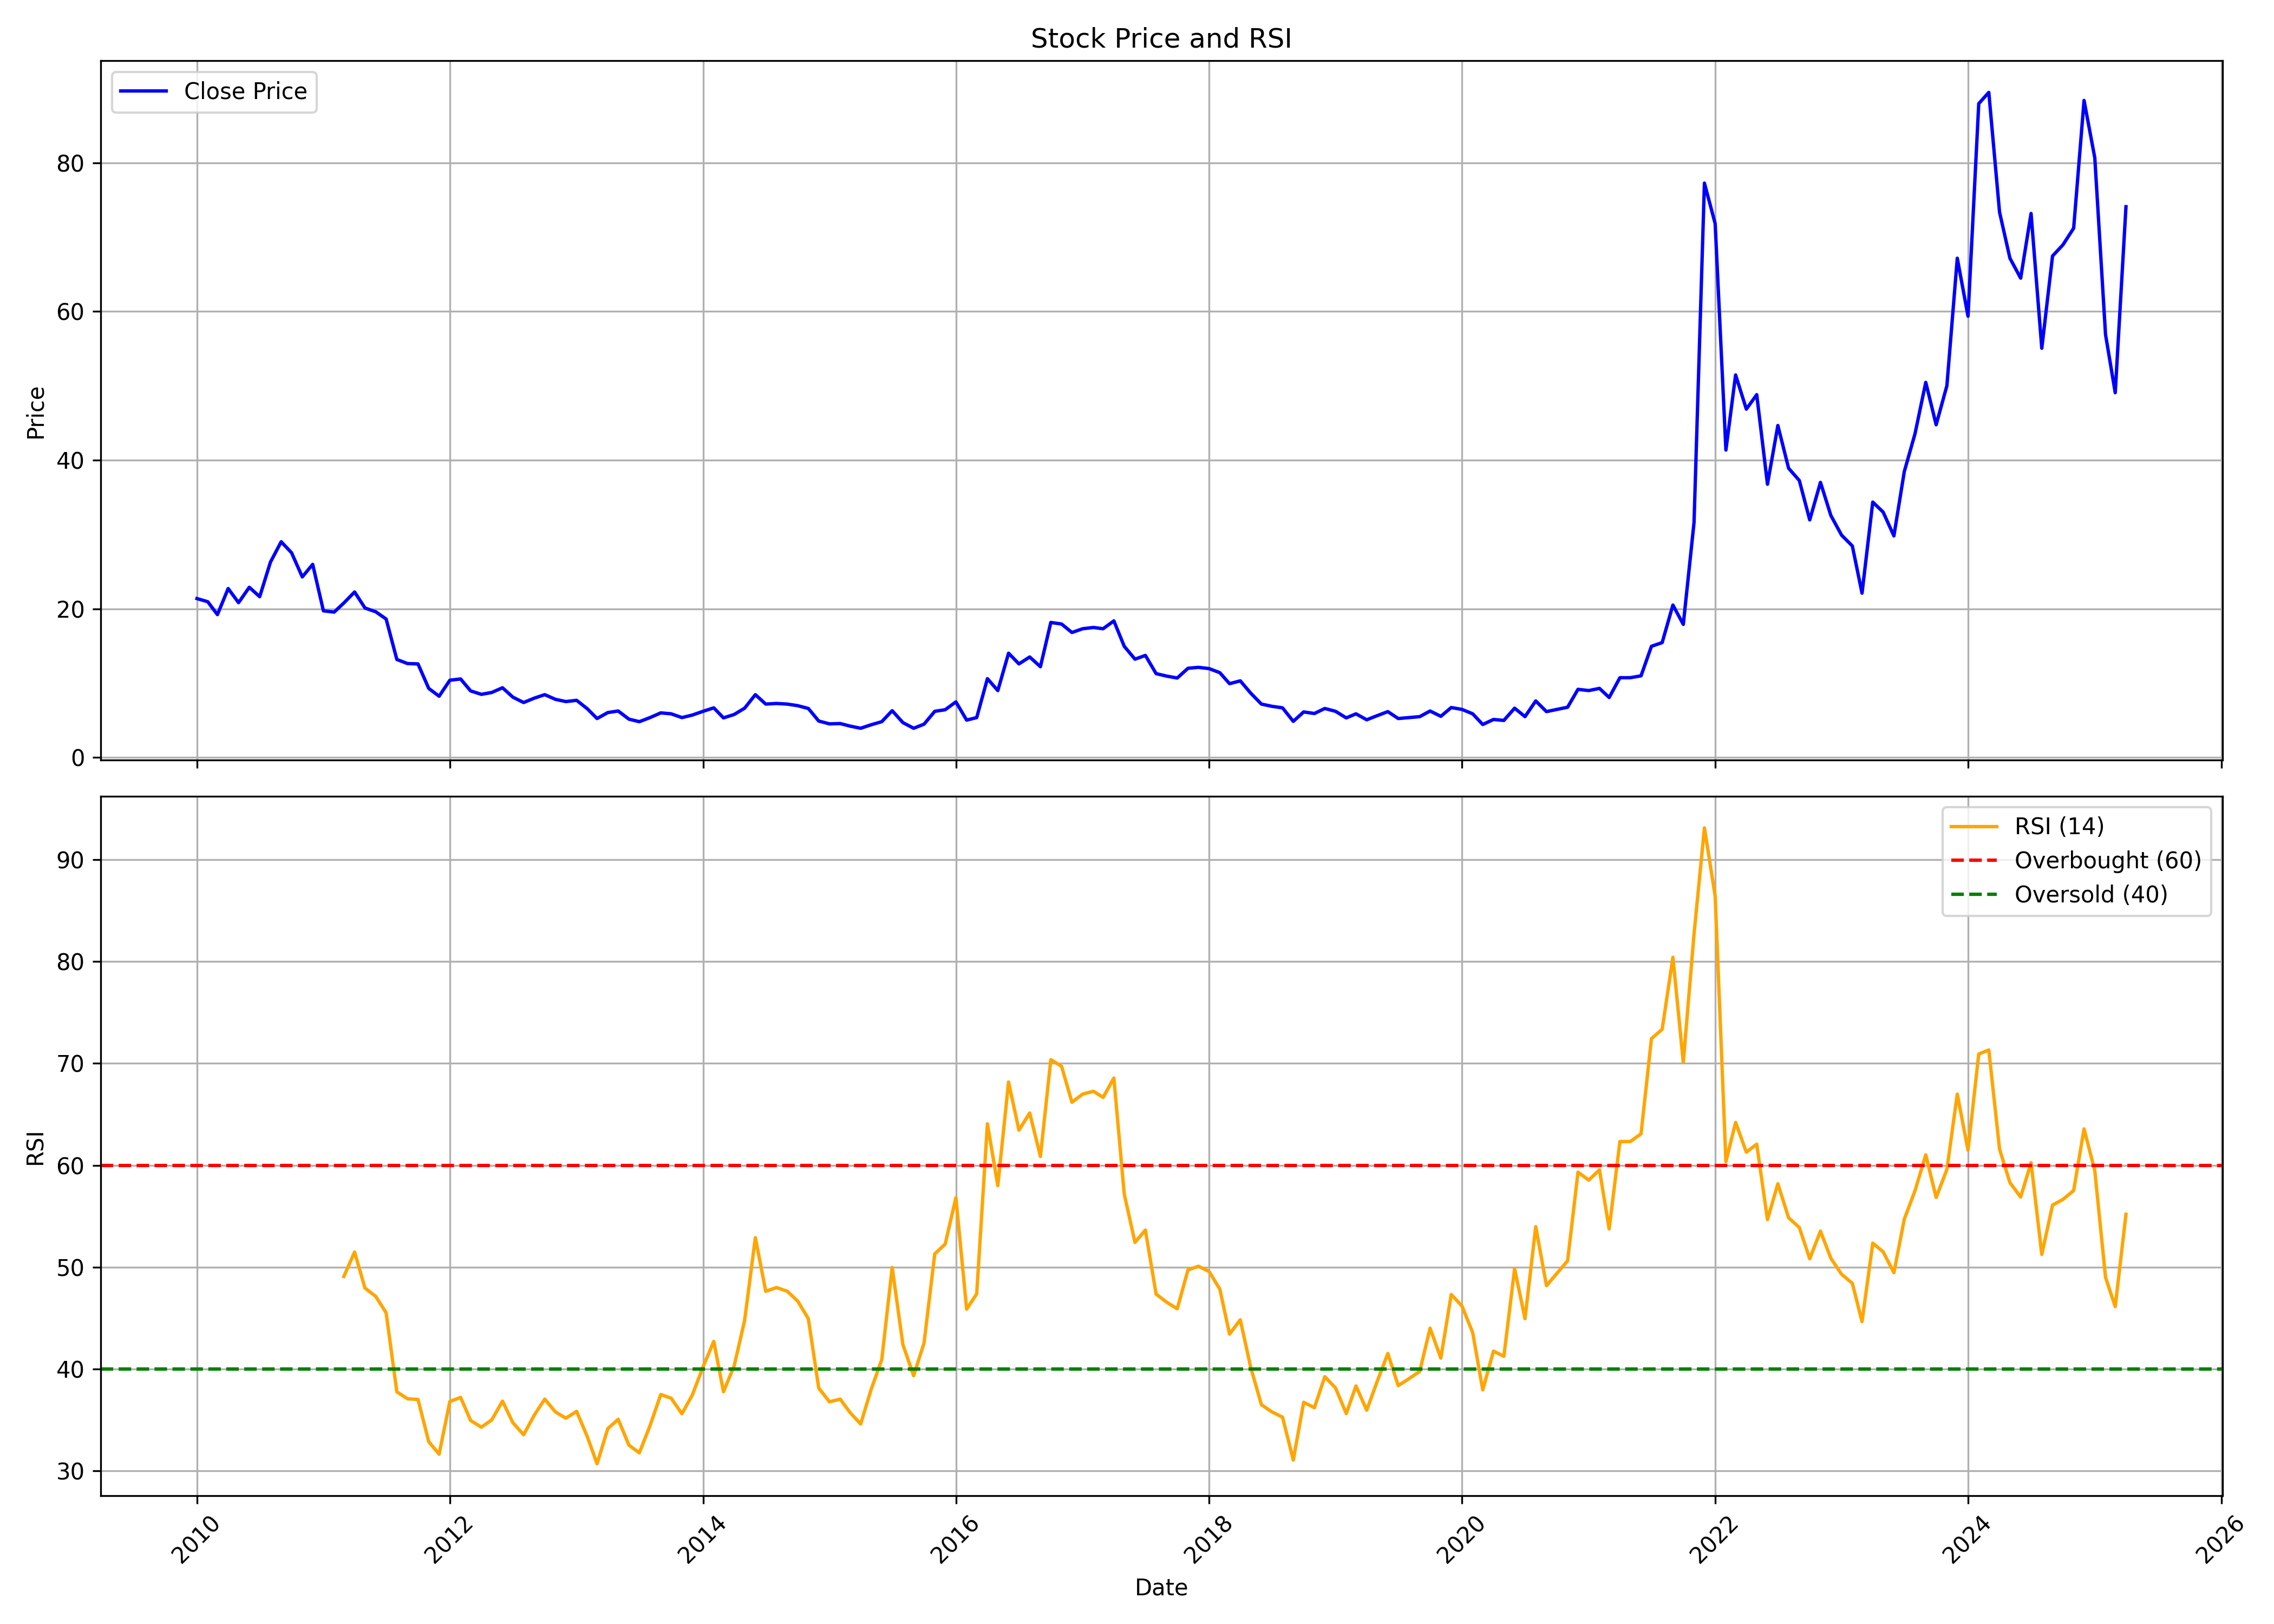

The data file committed next to this chart (first rows):
, Unnamed: 0, date, symbol, open, high, low, close, volume, rsi
0, 0, 2010-01-01, MEGASOFT, 20.99, 29.01, 20.78, 21.37, 1961360, 
1, 1, 2010-02-01, MEGASOFT, 21.12, 25.17, 20.27, 20.95, 318388, 
2, 2, 2010-03-01, MEGASOFT, 20.95, 23.86, 18.46, 19.22, 527198, 
3, 3, 2010-04-01, MEGASOFT, 20.19, 23.65, 19.55, 22.72, 719868, 
4, 4, 2010-05-01, MEGASOFT, 23.14, 23.9, 19.26, 20.82, 547299, 
5, 5, 2010-06-01, MEGASOFT, 20.91, 24.07, 20.4, 22.89, 471315, 
6, 6, 2010-07-01, MEGASOFT, 22.72, 23.14, 20.36, 21.62, 582625, 
7, 7, 2010-08-01, MEGASOFT, 21.92, 28.46, 20.74, 26.27, 2398112, 
8, 8, 2010-09-01, MEGASOFT, 26.61, 34.72, 25.8, 29.01, 3913880, 
9, 9, 2010-10-01, MEGASOFT, 28.93, 30.75, 27.11, 27.54, 360967, 
10, 10, 2010-11-01, MEGASOFT, 26.65, 32.1, 23.48, 24.28, 501340, 
11, 11, 2010-12-01, MEGASOFT, 25.34, 28.3, 22.43, 25.97, 338086, 
12, 12, 2011-01-01, MEGASOFT, 25.8, 28.3, 19.43, 19.72, 267043, 
13, 13, 2011-02-01, MEGASOFT, 19.72, 21.83, 17.95, 19.55, 289130, 
14, 14, 2011-03-01, MEGASOFT, 20.69, 25.17, 19.22, 20.78, 650012, 49.09
15, 15, 2011-04-01, MEGASOFT, 21.37, 26.94, 20.52, 22.26, 590509, 51.47
16, 16, 2011-05-01, MEGASOFT, 22, 24.16, 18.58, 20.1, 249160, 47.95
17, 17, 2011-06-01, MEGASOFT, 20.27, 25.85, 16.13, 19.6, 725852, 47.13
18, 18, 2011-07-01, MEGASOFT, 19.51, 20.95, 18.41, 18.62, 279425, 45.52
19, 19, 2011-08-01, MEGASOFT, 18.33, 21.75, 11.83, 13.18, 247021, 37.76
20, 20, 2011-09-01, MEGASOFT, 13.18, 17.65, 12.33, 12.63, 251839, 37.07
21, 21, 2011-10-01, MEGASOFT, 12.5, 13.47, 11.44, 12.59, 535427, 37.02
22, 22, 2011-11-01, MEGASOFT, 12.29, 13.05, 8.869, 9.291, 293375, 32.87
23, 23, 2011-12-01, MEGASOFT, 9.291, 10.43, 7.222, 8.235, 191386, 31.64
24, 24, 2012-01-01, MEGASOFT, 8.742, 11.4, 7.771, 10.39, 145482, 36.81
25, 25, 2012-02-01, MEGASOFT, 10.26, 11.83, 10.14, 10.56, 254364, 37.22
26, 26, 2012-03-01, MEGASOFT, 10.3, 11.61, 8.066, 8.953, 181893, 34.95
27, 27, 2012-04-01, MEGASOFT, 9.122, 10.3, 8.489, 8.489, 57672, 34.29
28, 28, 2012-05-01, MEGASOFT, 8.489, 9.207, 7.095, 8.742, 149318, 35.01
29, 29, 2012-06-01, MEGASOFT, 8.531, 10.35, 8.066, 9.376, 133854, 36.85
30, 30, 2012-07-01, MEGASOFT, 9.291, 11.4, 7.644, 8.109, 150114, 34.73
31, 31, 2012-08-01, MEGASOFT, 8.404, 9.925, 7.011, 7.391, 109141, 33.55
32, 32, 2012-09-01, MEGASOFT, 7.137, 8.32, 6.926, 7.982, 99062, 35.49
33, 33, 2012-10-01, MEGASOFT, 7.686, 11.66, 7.602, 8.446, 463704, 37.05
34, 34, 2012-11-01, MEGASOFT, 8.573, 8.615, 7.222, 7.813, 180446, 35.78
35, 35, 2012-12-01, MEGASOFT, 7.686, 8.362, 7.18, 7.517, 225865, 35.17
36, 36, 2013-01-01, MEGASOFT, 7.348, 11.74, 7.306, 7.686, 1913653, 35.84
37, 37, 2013-02-01, MEGASOFT, 7.771, 8.573, 6.124, 6.546, 303637, 33.35
38, 38, 2013-03-01, MEGASOFT, 6.124, 8.404, 4.814, 5.237, 355580, 30.7
39, 39, 2013-04-01, MEGASOFT, 4.983, 6.757, 4.983, 6.039, 345719, 34.15
40, 40, 2013-05-01, MEGASOFT, 6.039, 7.433, 5.237, 6.25, 262716, 35.06
41, 41, 2013-06-01, MEGASOFT, 6.166, 6.293, 4.646, 5.152, 233413, 32.53
42, 42, 2013-07-01, MEGASOFT, 5.152, 5.87, 4.519, 4.814, 159140, 31.77
43, 43, 2013-08-01, MEGASOFT, 4.814, 5.828, 4.35, 5.364, 249698, 34.45
44, 44, 2013-09-01, MEGASOFT, 5.87, 7.433, 5.49, 5.997, 281791, 37.5
45, 45, 2013-10-01, MEGASOFT, 5.701, 6.757, 5.532, 5.87, 117114, 37.13
46, 46, 2013-11-01, MEGASOFT, 5.913, 6.081, 4.899, 5.364, 165211, 35.61
47, 47, 2013-12-01, MEGASOFT, 5.617, 6.208, 5.152, 5.701, 185667, 37.45
48, 48, 2014-01-01, MEGASOFT, 5.701, 7.771, 5.364, 6.208, 1047563, 40.21
49, 49, 2014-02-01, MEGASOFT, 6.166, 6.757, 5.406, 6.673, 410652, 42.71
50, 50, 2014-03-01, MEGASOFT, 6.842, 6.842, 4.983, 5.321, 309108, 37.77
51, 51, 2014-04-01, MEGASOFT, 5.279, 6.166, 4.983, 5.786, 164165, 40.32
52, 52, 2014-05-01, MEGASOFT, 5.786, 8.024, 4.561, 6.63, 457559, 44.77
53, 53, 2014-06-01, MEGASOFT, 6.504, 10.05, 6.335, 8.446, 1253726, 52.89
54, 54, 2014-07-01, MEGASOFT, 8.32, 8.911, 6.546, 7.18, 365237, 47.63
55, 55, 2014-08-01, MEGASOFT, 7.137, 8.7, 6.039, 7.264, 599727, 48
56, 56, 2014-09-01, MEGASOFT, 7.222, 9.376, 6.63, 7.18, 853968, 47.63
57, 57, 2014-10-01, MEGASOFT, 7.137, 7.686, 6.166, 6.968, 260413, 46.68
58, 58, 2014-11-01, MEGASOFT, 6.377, 7.391, 6.166, 6.588, 309656, 44.94
59, 59, 2014-12-01, MEGASOFT, 6.546, 6.757, 3.421, 4.899, 1793618, 38.13
... 124 more rows
